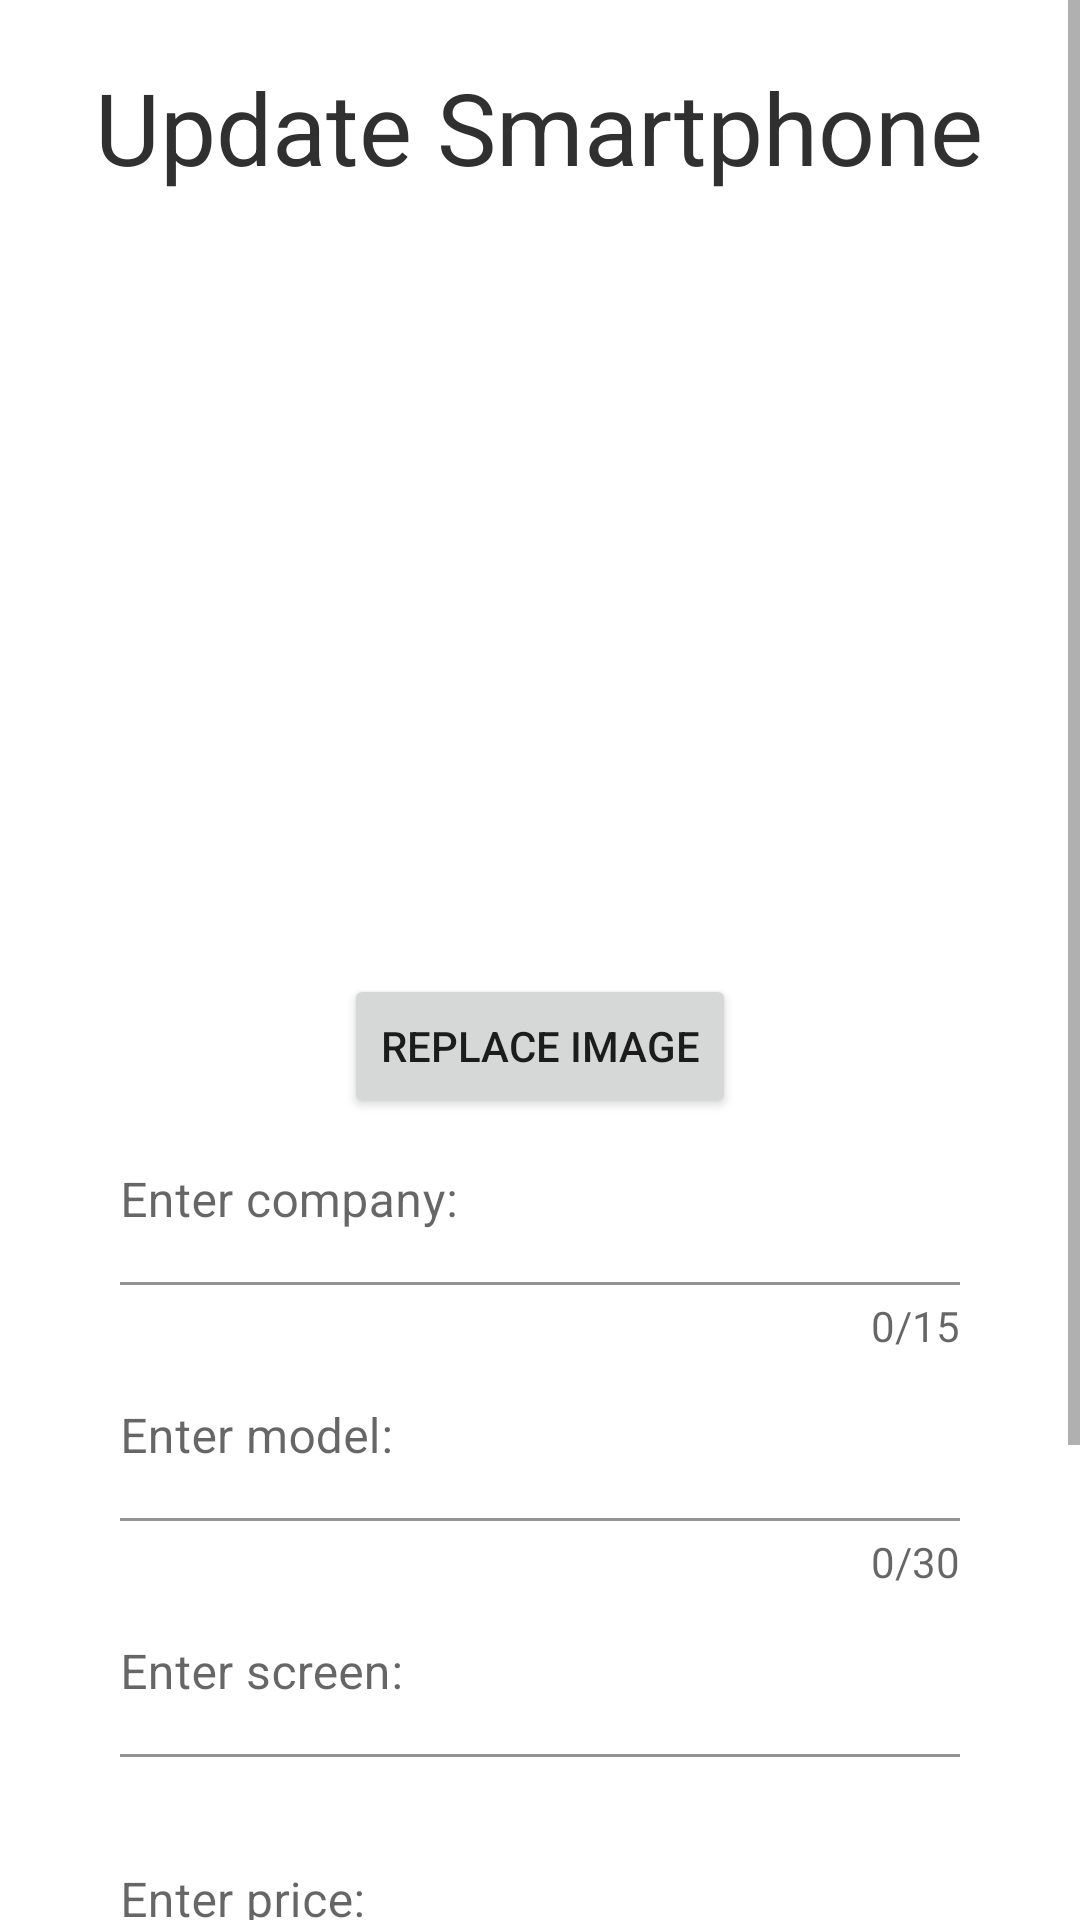

Write the Android layout XML for this screen, with the resource values it uses.
<!-- AndroidManifest.xml: application theme Theme.DbSmartphones -->
<!-- res/layout/activity_update_smartphone.xml -->
<?xml version="1.0" encoding="utf-8"?>
<RelativeLayout xmlns:android="http://schemas.android.com/apk/res/android"
    xmlns:app="http://schemas.android.com/apk/res-auto"
    xmlns:tools="http://schemas.android.com/tools"
    android:layout_width="match_parent"
    android:layout_height="match_parent"
    tools:context=".UpdateSmartphone">

    <ScrollView
        android:layout_width="match_parent"
        android:layout_height="match_parent">

        <LinearLayout
            android:layout_width="match_parent"
            android:layout_height="wrap_content"
            android:gravity="center"
            android:orientation="vertical">

            <TextView
                android:layout_width="wrap_content"
                android:layout_height="wrap_content"
                android:layout_marginTop="20dp"
                android:text="Update Smartphone"
                android:textColor="@color/bg_black1"
                android:textSize="100px" />

            <ImageView
                android:id="@+id/image"
                android:layout_width="250dp"
                android:layout_height="250dp"
                android:layout_marginTop="10dp"
                android:src="@drawable/no_image" />

            <Button
                android:id="@+id/btnReplaceImage"
                android:layout_width="wrap_content"
                android:layout_height="wrap_content"
                android:text="Replace image" />

            <com.google.android.material.textfield.TextInputLayout
                android:id="@+id/inputCompany"
                android:layout_width="match_parent"
                android:layout_height="wrap_content"
                android:layout_marginLeft="40dp"
                android:layout_marginRight="40dp"
                android:background="@android:color/transparent"
                app:boxBackgroundColor="@android:color/transparent"
                app:counterEnabled="true"
                app:counterMaxLength="15"
                app:counterOverflowTextAppearance="@style/counterOverride"
                app:counterTextAppearance="@style/counterText"
                app:errorEnabled="true">

                <androidx.appcompat.widget.AppCompatAutoCompleteTextView
                    android:id="@+id/textCompany"
                    android:layout_width="match_parent"
                    android:layout_height="wrap_content"
                    style="@style/Widget.MaterialComponents.AutoCompleteTextView.FilledBox"
                    android:hint="Enter company:"
                    android:paddingStart="0dp"
                    android:paddingEnd="0dp"/>
            </com.google.android.material.textfield.TextInputLayout>

            <com.google.android.material.textfield.TextInputLayout
                android:id="@+id/inputModel"
                android:layout_width="match_parent"
                android:layout_height="wrap_content"
                android:layout_marginLeft="40dp"
                android:layout_marginRight="40dp"
                android:background="@android:color/transparent"
                app:boxBackgroundColor="@android:color/transparent"
                app:counterEnabled="true"
                app:counterMaxLength="30"
                app:counterOverflowTextAppearance="@style/counterOverride"
                app:counterTextAppearance="@style/counterText"
                app:errorEnabled="true">

                <com.google.android.material.textfield.TextInputEditText
                    android:layout_width="match_parent"
                    android:layout_height="wrap_content"
                    android:hint="Enter model:"
                    android:inputType="text"
                    android:maxLength="40"
                    android:paddingStart="0dp"
                    android:paddingEnd="0dp"/>
            </com.google.android.material.textfield.TextInputLayout>

            <com.google.android.material.textfield.TextInputLayout
                android:id="@+id/inputScreen"
                android:layout_width="match_parent"
                android:layout_height="wrap_content"
                android:layout_marginLeft="40dp"
                android:layout_marginRight="40dp"
                android:background="@android:color/transparent"
                app:boxBackgroundColor="@android:color/transparent"
                app:errorEnabled="true">

                <com.google.android.material.textfield.TextInputEditText
                    android:layout_width="match_parent"
                    android:layout_height="wrap_content"
                    android:hint="Enter screen:"
                    android:inputType="numberDecimal"
                    android:maxLength="6"
                    android:paddingStart="0dp"
                    android:paddingEnd="0dp" />
            </com.google.android.material.textfield.TextInputLayout>

            <com.google.android.material.textfield.TextInputLayout
                android:id="@+id/inputPrice"
                android:layout_width="match_parent"
                android:layout_height="wrap_content"
                android:layout_marginLeft="40dp"
                android:layout_marginRight="40dp"
                android:background="@android:color/transparent"
                app:boxBackgroundColor="@android:color/transparent"
                app:errorEnabled="true">

                <com.google.android.material.textfield.TextInputEditText
                    android:layout_width="match_parent"
                    android:layout_height="wrap_content"
                    android:hint="Enter price:"
                    android:inputType="numberSigned"
                    android:maxLength="10"
                    android:paddingStart="0dp"
                    android:paddingEnd="0dp" />
            </com.google.android.material.textfield.TextInputLayout>

            <com.google.android.material.textfield.TextInputLayout
                android:id="@+id/inputAddress"
                android:layout_width="match_parent"
                android:layout_height="wrap_content"
                android:layout_marginLeft="40dp"
                android:layout_marginRight="40dp"
                android:background="@android:color/transparent"
                app:boxBackgroundColor="@android:color/transparent"
                app:counterEnabled="true"
                app:counterMaxLength="40"
                app:counterOverflowTextAppearance="@style/counterOverride"
                app:counterTextAppearance="@style/counterText"
                app:errorEnabled="true">

                <com.google.android.material.textfield.TextInputEditText
                    android:layout_width="match_parent"
                    android:layout_height="wrap_content"
                    android:hint="Enter address:"
                    android:inputType="text"
                    android:maxLength="50"
                    android:paddingStart="0dp"
                    android:paddingEnd="0dp"/>
            </com.google.android.material.textfield.TextInputLayout>


            <ProgressBar
                android:id="@+id/progress_bar"
                style="@style/Widget.AppCompat.ProgressBar.Horizontal"
                android:layout_width="match_parent"
                android:layout_height="wrap_content"
                android:layout_alignParentStart="true"
                android:layout_marginTop="10dp"
                android:layout_marginBottom="10dp" />

            <LinearLayout
                android:layout_width="match_parent"
                android:layout_height="wrap_content"
                android:gravity="right"
                android:orientation="horizontal">

                <Button
                    android:id="@+id/btnUpdate"
                    android:layout_width="wrap_content"
                    android:layout_height="wrap_content"
                    android:layout_alignParentBottom="true"
                    android:layout_centerHorizontal="true"
                    android:layout_marginBottom="6dp"
                    android:text="UPDATE" />

                <TextView
                    android:id="@+id/back"
                    android:layout_width="wrap_content"
                    android:layout_height="wrap_content"
                    android:layout_marginStart="25dp"
                    android:layout_marginEnd="15dp"
                    android:layout_marginBottom="6dp"
                    android:gravity="center"
                    android:text="Back"
                    android:textSize="16sp" />
            </LinearLayout>

        </LinearLayout>
    </ScrollView>

</RelativeLayout>
<!-- resources referenced by this layout -->
<resources>
  <color name="bg_black1">#303030</color>
  <style name="counterOverride">
          <item name="android:textColor">#ff0000</item>
      </style>
  <style name="counterText">
          <item name="android:textColor">#aa5353cc</item>
      </style>
  <style name="Theme.DbSmartphones" parent="Theme.MaterialComponents.DayNight.DarkActionBar">
          
          <item name="colorPrimary">@color/purple_500</item>
          <item name="colorPrimaryVariant">@color/purple_700</item>
          <item name="colorOnPrimary">@color/white</item>
          
          <item name="colorSecondary">@color/teal_200</item>
          <item name="colorSecondaryVariant">@color/teal_700</item>
          <item name="colorOnSecondary">@color/black</item>
          
          <item name="android:statusBarColor" tools:targetApi="l">?attr/colorPrimaryVariant</item>
          
      </style>
  <color name="purple_500">#FF6200EE</color>
  <color name="purple_700">#FF3700B3</color>
  <color name="white">#FFFFFFFF</color>
  <color name="teal_200">#FF03DAC5</color>
  <color name="teal_700">#FF018786</color>
  <color name="black">#FF000000</color>
</resources>
